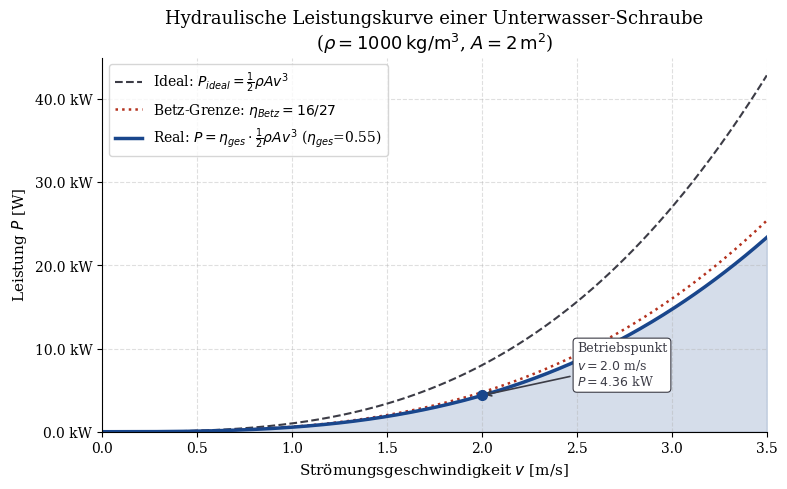
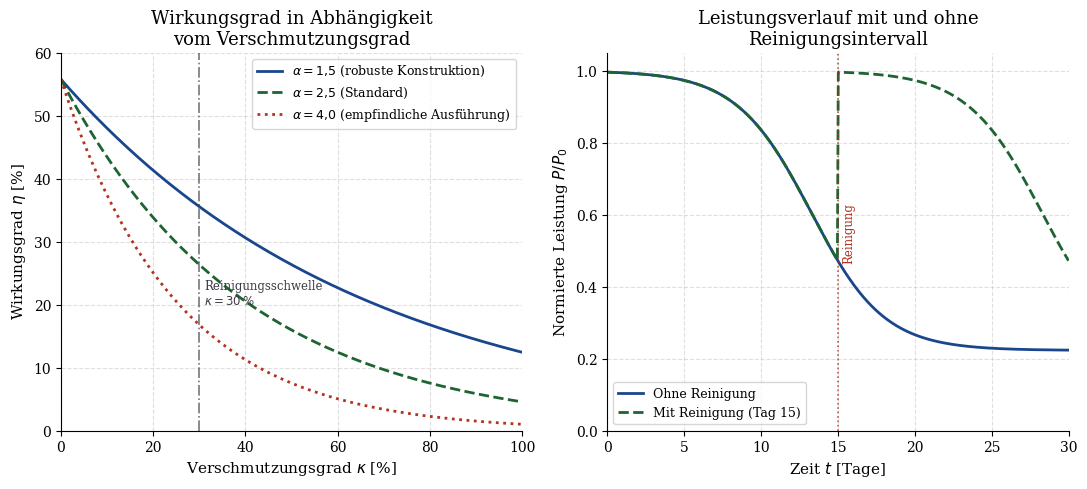
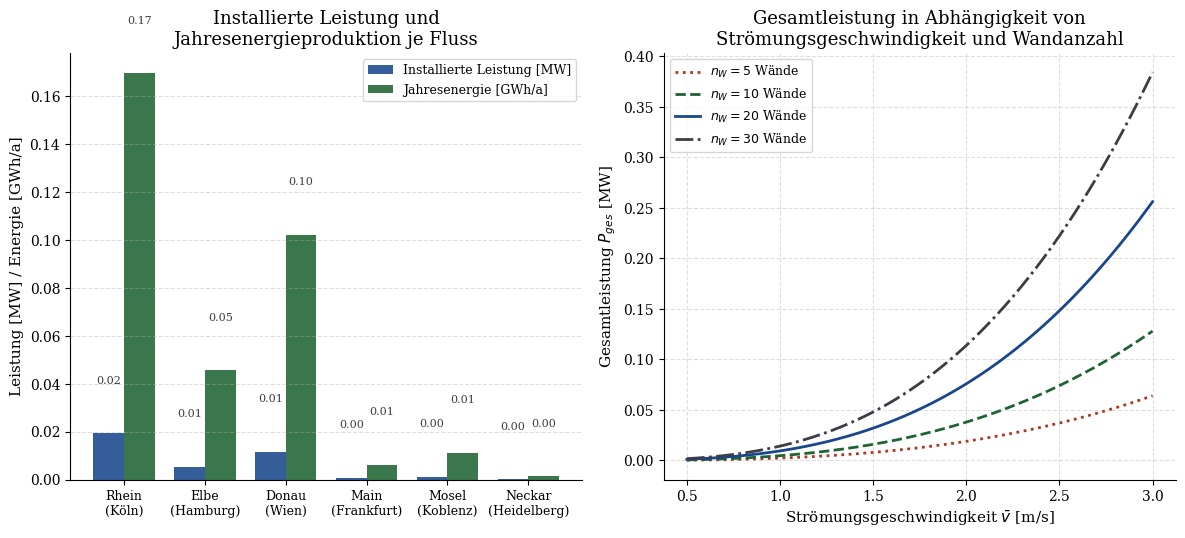
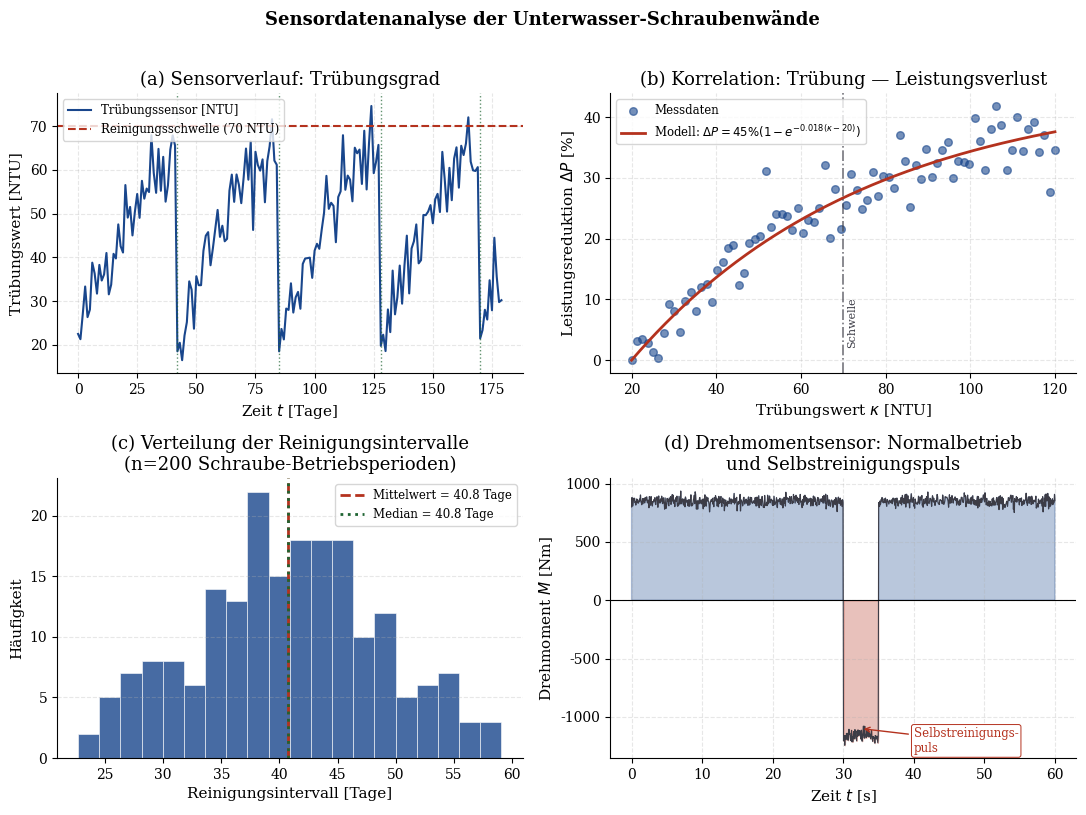
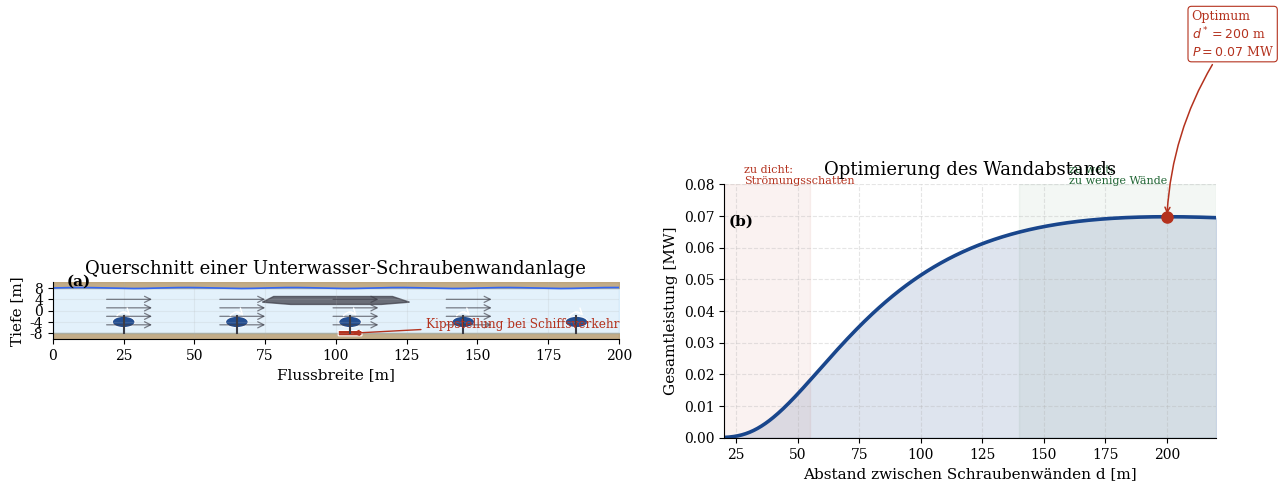
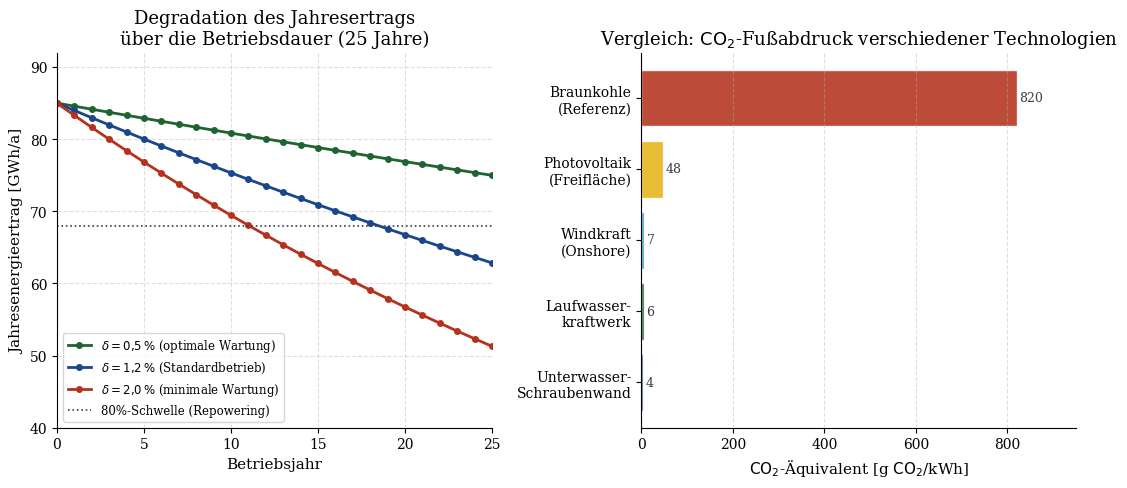

These figures' Python source, in order:
#!/usr/bin/env python3
# -*- coding: utf-8 -*-
"""
Plotgenerator für die wissenschaftliche Arbeit:
Unterwasser-Schraubenwände als Flussstromkraftwerke

Autor: Stephan Epp, Universität Bielefeld
"""

import numpy as np
import matplotlib
matplotlib.use('Agg')
import matplotlib.pyplot as plt
import matplotlib.patches as mpatches
from matplotlib.patches import FancyArrowPatch, Arc, Circle, FancyBboxPatch
from matplotlib.gridspec import GridSpec
import matplotlib.ticker as ticker
import os

# ---- Farben analog zur LaTeX-Vorlage ----
MAIN_BLUE   = (25/255,  70/255,  140/255)
ACCENT_RED  = (180/255, 50/255,  30/255)
DARK_GREEN  = (30/255,  100/255, 50/255)
DARK_GRAY   = (60/255,  60/255,  70/255)
LIGHT_GRAY  = (245/255, 245/255, 248/255)

OUTDIR = "."
os.makedirs(OUTDIR, exist_ok=True)

plt.rcParams.update({
    'font.family':      'serif',
    'font.size':        11,
    'axes.titlesize':   13,
    'axes.labelsize':   11,
    'legend.fontsize':  10,
    'xtick.labelsize':  10,
    'ytick.labelsize':  10,
    'axes.spines.top':  False,
    'axes.spines.right':False,
    'figure.dpi':       150,
    'text.usetex':      False,
})

# ===========================================================================
# Plot 1 – Hydraulische Leistung P vs. Strömungsgeschwindigkeit v
# ===========================================================================
def plot1_leistungskurve():
    fig, ax = plt.subplots(figsize=(8, 5))

    rho  = 1000.0          # kg/m³  Wasserdichte
    A_schraube = 2.0       # m²     Querschnittsfläche einer Schraube
    eta_betz   = 16.0/27.0 # Betz-Grenzwert
    eta_gen    = 0.92      # Generator-Wirkungsgrad
    eta_gesamt = eta_betz * eta_gen

    v = np.linspace(0.0, 3.5, 400)      # m/s
    P_ideal   = 0.5 * rho * A_schraube * v**3          # Idealleistung
    P_real    = eta_gesamt * P_ideal                    # Reale Leistung
    P_betz    = eta_betz   * P_ideal                    # Nur Betz

    ax.fill_between(v, 0, P_real, alpha=0.18, color=MAIN_BLUE)
    ax.plot(v, P_ideal, '--', color=DARK_GRAY,  lw=1.5, label=r'Ideal: $P_{ideal}=\frac{1}{2}\rho A v^3$')
    ax.plot(v, P_betz,  ':',  color=ACCENT_RED, lw=1.8, label=r'Betz-Grenze: $\eta_{Betz}=16/27$')
    ax.plot(v, P_real,  '-',  color=MAIN_BLUE,  lw=2.5,
            label='Real: $P=\\eta_{ges}\\cdot\\frac{1}{2}\\rho A v^3$ ($\\eta_{ges}$='+f'{eta_gesamt:.2f})')

    # Betriebspunkt-Markierung bei v=2 m/s
    v_op = 2.0
    P_op = eta_gesamt * 0.5 * rho * A_schraube * v_op**3
    ax.annotate(
        f'Betriebspunkt\n$v={v_op}$ m/s\n$P={P_op/1000:.2f}$ kW',
        xy=(v_op, P_op), xytext=(v_op + 0.5, P_op + 1200),
        arrowprops=dict(arrowstyle='->', color=DARK_GRAY, lw=1.2),
        fontsize=9, color=DARK_GRAY,
        bbox=dict(boxstyle='round,pad=0.3', fc='white', ec=DARK_GRAY, lw=0.8)
    )
    ax.plot(v_op, P_op, 'o', color=MAIN_BLUE, ms=7, zorder=5)

    ax.set_xlabel('Strömungsgeschwindigkeit $v$ [m/s]')
    ax.set_ylabel('Leistung $P$ [W]')
    ax.set_title('Hydraulische Leistungskurve einer Unterwasser-Schraube\n'
                 r'($\rho=1000\,\mathrm{kg/m^3}$, $A=2\,\mathrm{m^2}$)')
    ax.legend(loc='upper left')
    ax.set_xlim(0, 3.5)
    ax.set_ylim(0)
    ax.yaxis.set_major_formatter(ticker.FuncFormatter(lambda x, _: f'{x/1000:.1f} kW'))
    ax.grid(True, linestyle='--', alpha=0.4)
    fig.tight_layout()
    path = os.path.join(OUTDIR, 'plot1_leistungskurve.pdf')
    fig.savefig(path, bbox_inches='tight')
    plt.close(fig)
    print(f'Gespeichert: {path}')

# ===========================================================================
# Plot 2 – Wirkungsgrad η vs. Verschmutzungsgrad κ
# ===========================================================================
def plot2_wirkungsgrad():
    fig, axes = plt.subplots(1, 2, figsize=(11, 5))

    kappa = np.linspace(0, 1, 300)   # 0 = sauber, 1 = vollständig verstopft

    # Modell: eta(kappa) = eta_0 * exp(-alpha * kappa)
    eta_0   = 0.558   # Nennwirkungsgrad (Betz * Generator)
    alpha_list = [1.5, 2.5, 4.0]
    styles = ['-', '--', ':']
    colors = [MAIN_BLUE, DARK_GREEN, ACCENT_RED]
    labels = [r'$\alpha=1{,}5$ (robuste Konstruktion)',
              r'$\alpha=2{,}5$ (Standard)',
              r'$\alpha=4{,}0$ (empfindliche Ausführung)']

    ax = axes[0]
    for alpha, style, color, label in zip(alpha_list, styles, colors, labels):
        eta = eta_0 * np.exp(-alpha * kappa)
        ax.plot(kappa * 100, eta * 100, linestyle=style, color=color, lw=2, label=label)

    # Reinigungsschwelle
    ax.axvline(x=30, color=DARK_GRAY, lw=1.2, linestyle='-.', alpha=0.7)
    ax.text(31, 20, 'Reinigungsschwelle\n$\\kappa=30\\,\\%$', fontsize=8.5, color=DARK_GRAY)
    ax.set_xlabel('Verschmutzungsgrad $\\kappa$ [%]')
    ax.set_ylabel('Wirkungsgrad $\\eta$ [%]')
    ax.set_title('Wirkungsgrad in Abhängigkeit\nvom Verschmutzungsgrad')
    ax.set_xlim(0, 100)
    ax.set_ylim(0, 60)
    ax.legend(fontsize=9)
    ax.grid(True, linestyle='--', alpha=0.4)

    # Rechter Teilplot: Leistungsverlust durch Verschmutzung über Zeit
    ax2 = axes[1]
    t   = np.linspace(0, 30, 500)   # Tage
    # Verschmutzungsaufbau: logistisch
    kappa_t = 0.6 / (1 + np.exp(-0.4 * (t - 15)))

    alpha_std = 2.5
    eta_t = eta_0 * np.exp(-alpha_std * kappa_t)
    P0    = 1.0   # normiert
    P_t   = P0 * eta_t / eta_0

    # Reinigungsereignis bei t=15 Tagen
    t_clean = 15
    t_after = np.linspace(t_clean, 30, 200)
    kappa_after = 0.6 / (1 + np.exp(-0.4 * (t_after - 15))) - \
                  0.6 / (1 + np.exp(-0.4 * (t_clean - 15))) * 0.95   # Reset

    ax2.plot(t, P_t, '-', color=MAIN_BLUE, lw=2, label='Ohne Reinigung')

    # Mit Reinigung – stückweise
    t1 = t[t <= t_clean]
    P1 = P_t[t <= t_clean]
    kappa_reset = kappa_t[t <= t_clean]
    # Nach Reinigung beginnt Verschmutzung neu
    t2 = t[t > t_clean]
    kappa_new = 0.6 / (1 + np.exp(-0.4 * (t2 - t_clean - 15)))
    P2 = P0 * np.exp(-alpha_std * kappa_new) / 1.0

    ax2.plot(np.concatenate([t1, t2]), np.concatenate([P1, P2]),
             '--', color=DARK_GREEN, lw=2, label='Mit Reinigung (Tag 15)')
    ax2.axvline(x=t_clean, color=ACCENT_RED, lw=1.2, linestyle=':', alpha=0.8)
    ax2.text(t_clean + 0.3, 0.55, 'Reinigung', fontsize=8.5, color=ACCENT_RED, rotation=90, va='center')

    ax2.set_xlabel('Zeit $t$ [Tage]')
    ax2.set_ylabel('Normierte Leistung $P/P_0$')
    ax2.set_title('Leistungsverlauf mit und ohne\nReinigungsintervall')
    ax2.set_xlim(0, 30)
    ax2.set_ylim(0, 1.05)
    ax2.legend(fontsize=9)
    ax2.grid(True, linestyle='--', alpha=0.4)

    fig.tight_layout()
    path = os.path.join(OUTDIR, 'plot2_wirkungsgrad.pdf')
    fig.savefig(path, bbox_inches='tight')
    plt.close(fig)
    print(f'Gespeichert: {path}')

# ===========================================================================
# Plot 3 – Jährliche Energieproduktion für verschiedene Flüsse
# ===========================================================================
def plot3_energieproduktion():
    fig, axes = plt.subplots(1, 2, figsize=(12, 5.5))

    flüsse = ['Rhein\n(Köln)', 'Elbe\n(Hamburg)', 'Donau\n(Wien)', 'Main\n(Frankfurt)',
              'Mosel\n(Koblenz)', 'Neckar\n(Heidelberg)']
    v_mittel  = [1.8, 1.3, 1.6, 0.9, 1.1, 0.7]   # m/s  Mittlere Strömungsgeschwindigkeit
    breite    = [360, 280, 320, 110, 130, 80]       # m    Flussbreite
    n_wände   = [b // 50 for b in breite]          # Anzahl Wände (alle 50m)

    rho   = 1000.0
    A_sch = 2.0
    eta   = 0.558 * 0.85  # inkl. 15% Verfügbarkeitsabzug

    P_liste = []
    E_liste = []
    for v, n in zip(v_mittel, n_wände):
        P = eta * 0.5 * rho * A_sch * v**3 * n
        P_liste.append(P / 1e6)          # MW
        E_liste.append(P * 8760 / 1e9)   # GWh/Jahr

    x = np.arange(len(flüsse))
    width = 0.38

    ax = axes[0]
    bars1 = ax.bar(x - width/2, P_liste, width, color=MAIN_BLUE,    alpha=0.88, label='Installierte Leistung [MW]')
    bars2 = ax.bar(x + width/2, E_liste, width, color=DARK_GREEN,   alpha=0.88, label='Jahresenergie [GWh/a]')

    for bar, val in zip(bars1, P_liste):
        ax.text(bar.get_x() + bar.get_width()/2, bar.get_height() + 0.02,
                f'{val:.2f}', ha='center', va='bottom', fontsize=8, color=DARK_GRAY)
    for bar, val in zip(bars2, E_liste):
        ax.text(bar.get_x() + bar.get_width()/2, bar.get_height() + 0.02,
                f'{val:.2f}', ha='center', va='bottom', fontsize=8, color=DARK_GRAY)

    ax.set_xticks(x)
    ax.set_xticklabels(flüsse, fontsize=9)
    ax.set_ylabel('Leistung [MW] / Energie [GWh/a]')
    ax.set_title('Installierte Leistung und\nJahresenergieproduktion je Fluss')
    ax.legend(fontsize=9)
    ax.grid(True, axis='y', linestyle='--', alpha=0.4)

    # Rechter Teilplot: Strömungsgeschwindigkeit vs. Leistung (parametrisch nach Anzahl Wände)
    ax2 = axes[1]
    v_range = np.linspace(0.5, 3.0, 300)
    for n_w, color, ls in [(5, ACCENT_RED, ':'), (10, DARK_GREEN, '--'),
                            (20, MAIN_BLUE, '-'), (30, DARK_GRAY, '-.')]:
        P_range = eta * 0.5 * rho * A_sch * v_range**3 * n_w / 1e6
        ax2.plot(v_range, P_range, linestyle=ls, color=color, lw=2.0,
                 label=f'$n_W={n_w}$ Wände')

    ax2.set_xlabel('Strömungsgeschwindigkeit $\\bar{v}$ [m/s]')
    ax2.set_ylabel('Gesamtleistung $P_{ges}$ [MW]')
    ax2.set_title('Gesamtleistung in Abhängigkeit von\nStrömungsgeschwindigkeit und Wandanzahl')
    ax2.legend(fontsize=9)
    ax2.grid(True, linestyle='--', alpha=0.4)

    fig.tight_layout()
    path = os.path.join(OUTDIR, 'plot3_energieproduktion.pdf')
    fig.savefig(path, bbox_inches='tight')
    plt.close(fig)
    print(f'Gespeichert: {path}')

# ===========================================================================
# Plot 4 – Sensorkorrelation: Verschmutzungsgrad vs. Reinigungsintervall
# ===========================================================================
def plot4_sensorkorrelation():
    fig, axes = plt.subplots(2, 2, figsize=(11, 8))

    # (a) Sensor-Zeitreihe: Trübungswert über Zeit
    ax = axes[0, 0]
    np.random.seed(42)
    t_tage = np.arange(0, 180, 1)
    # Synthese: periodischer Anstieg mit Reinigungsresets alle ~40 Tage
    trübung = np.zeros(180)
    t_reset = [0, 42, 85, 128, 170]
    for i, t0 in enumerate(t_reset):
        t_end = t_reset[i+1] if i+1 < len(t_reset) else 180
        seg_len = t_end - t0
        tt = np.arange(seg_len)
        trübung[t0:t_end] = 20 + 60 * (1 - np.exp(-tt / 30)) + \
                             5 * np.random.randn(seg_len)
        if t0 > 0:
            trübung[t0] = 20 + 3 * np.random.randn()

    schwelle = 70
    ax.plot(t_tage, trübung, '-', color=MAIN_BLUE, lw=1.5, label='Trübungssensor [NTU]')
    ax.axhline(y=schwelle, color=ACCENT_RED, lw=1.5, linestyle='--', label=f'Reinigungsschwelle ({schwelle} NTU)')
    for tr in t_reset[1:]:
        if tr < 180:
            ax.axvline(x=tr, color=DARK_GREEN, lw=1.0, linestyle=':', alpha=0.7)
    ax.set_xlabel('Zeit $t$ [Tage]')
    ax.set_ylabel('Trübungswert [NTU]')
    ax.set_title('(a) Sensorverlauf: Trübungsgrad')
    ax.legend(fontsize=8.5)
    ax.grid(True, linestyle='--', alpha=0.3)

    # (b) Korrelation Trübungswert vs. gemessene Leistungsreduktion
    ax2 = axes[0, 1]
    ntu_vals = np.linspace(20, 120, 80)
    delta_P  = 0.45 * (1 - np.exp(-0.018 * (ntu_vals - 20))) + \
               0.03 * np.random.randn(80)
    delta_P  = np.clip(delta_P, 0, 0.5)

    ax2.scatter(ntu_vals, delta_P * 100, s=30, alpha=0.6, color=MAIN_BLUE, label='Messdaten')
    # Fit-Kurve
    fit_ntu = np.linspace(20, 120, 300)
    fit_dP  = 0.45 * (1 - np.exp(-0.018 * (fit_ntu - 20))) * 100
    ax2.plot(fit_ntu, fit_dP, '-', color=ACCENT_RED, lw=2,
             label=r'Modell: $\Delta P = 45\%(1-e^{-0.018(\kappa-20)})$')
    ax2.axvline(x=70, color=DARK_GRAY, lw=1.2, linestyle='-.', alpha=0.7)
    ax2.text(71, 2, 'Schwelle', fontsize=8, color=DARK_GRAY, rotation=90, va='bottom')
    ax2.set_xlabel('Trübungswert $\\kappa$ [NTU]')
    ax2.set_ylabel('Leistungsreduktion $\\Delta P$ [%]')
    ax2.set_title('(b) Korrelation: Trübung — Leistungsverlust')
    ax2.legend(fontsize=8.5)
    ax2.grid(True, linestyle='--', alpha=0.3)

    # (c) Histogramm: Reinigungsintervalle
    ax3 = axes[1, 0]
    np.random.seed(7)
    intervalle = np.random.normal(41, 8, 200)
    intervalle = np.clip(intervalle, 15, 80)
    ax3.hist(intervalle, bins=20, color=MAIN_BLUE, alpha=0.8, edgecolor='white', lw=0.5)
    ax3.axvline(x=np.mean(intervalle), color=ACCENT_RED, lw=2, linestyle='--',
                label=f'Mittelwert = {np.mean(intervalle):.1f} Tage')
    ax3.axvline(x=np.median(intervalle), color=DARK_GREEN, lw=2, linestyle=':',
                label=f'Median = {np.median(intervalle):.1f} Tage')
    ax3.set_xlabel('Reinigungsintervall [Tage]')
    ax3.set_ylabel('Häufigkeit')
    ax3.set_title('(c) Verteilung der Reinigungsintervalle\n(n=200 Schraube-Betriebsperioden)')
    ax3.legend(fontsize=8.5)
    ax3.grid(True, axis='y', linestyle='--', alpha=0.3)

    # (d) Drehmomentsensor: Richtungsumkehr beim Selbstreinigen
    ax4 = axes[1, 1]
    t_cycle = np.linspace(0, 60, 1000)
    # Normalbetrieb: positives Drehmoment, Reinigung: negative Richtung für 5s
    drehmoment = 850 * np.ones(1000)
    # Reinigungspuls bei t=30s für 5s
    clean_mask = (t_cycle >= 30) & (t_cycle <= 35)
    drehmoment[clean_mask] = -1200 + 60 * np.sin(np.pi * (t_cycle[clean_mask] - 30) / 5)
    drehmoment += 30 * np.random.randn(1000)

    ax4.fill_between(t_cycle, 0, drehmoment, where=(drehmoment >= 0),
                     alpha=0.3, color=MAIN_BLUE)
    ax4.fill_between(t_cycle, 0, drehmoment, where=(drehmoment < 0),
                     alpha=0.3, color=ACCENT_RED)
    ax4.plot(t_cycle, drehmoment, '-', color=DARK_GRAY, lw=0.8)
    ax4.axhline(y=0, color='black', lw=0.8)
    ax4.annotate('Selbstreinigungs-\npuls', xy=(32.5, -1100),
                 xytext=(40, -1300), fontsize=8.5, color=ACCENT_RED,
                 arrowprops=dict(arrowstyle='->', color=ACCENT_RED, lw=1.0),
                 bbox=dict(boxstyle='round,pad=0.2', fc='white', ec=ACCENT_RED, lw=0.7))
    ax4.set_xlabel('Zeit $t$ [s]')
    ax4.set_ylabel('Drehmoment $M$ [Nm]')
    ax4.set_title('(d) Drehmomentsensor: Normalbetrieb\nund Selbstreinigungspuls')
    ax4.grid(True, linestyle='--', alpha=0.3)

    fig.suptitle('Sensordatenanalyse der Unterwasser-Schraubenwände', fontsize=13, fontweight='bold', y=1.01)
    fig.tight_layout()
    path = os.path.join(OUTDIR, 'plot4_sensorkorrelation.pdf')
    fig.savefig(path, bbox_inches='tight')
    plt.close(fig)
    print(f'Gespeichert: {path}')

# ===========================================================================
# Plot 5 – Geometrische Anordnung im Flussquerschnitt
# ===========================================================================
# ===========================================================================
# Plot 5 – Geometrische Anordnung im Flussquerschnitt (NEUDESIGN / Journal Grade)
# ===========================================================================
def plot5_anordnung():
    fig, axes = plt.subplots(
        1, 2,
        figsize=(13, 6),
        gridspec_kw={'width_ratios': [1.15, 1]},
        constrained_layout=False
    )

    # ==========================================================
    # LINKS: Technischer Flussquerschnitt
    # ==========================================================
    ax = axes[0]
    ax.set_xlim(0, 200)
    ax.set_ylim(-10, 10)
    ax.set_aspect('equal')

    # Flussbett / Wasser
    ax.fill_between([0, 200], -10, -8, color=(0.72, 0.62, 0.45), alpha=0.85)
    ax.fill_between([0, 200], 8, 10, color=(0.72, 0.62, 0.45), alpha=0.85)
    ax.fill_between([0, 200], -8, 8, color=(0.50, 0.76, 0.94), alpha=0.22)

    # Wasseroberfläche
    xw = np.linspace(0, 200, 400)
    yw = 8 + 0.18*np.sin(xw/6)
    ax.plot(xw, yw, lw=1.2, color=(0.20, 0.40, 0.95))

    # Strömungspfeile
    for y in [-5, -2, 1, 4]:
        for x in [18, 58, 98, 138]:
            ax.annotate(
                '', xy=(x+18, y), xytext=(x, y),
                arrowprops=dict(arrowstyle='->', lw=0.9, color=DARK_GRAY, alpha=0.65)
            )

    # Schraubenpositionen
    pos = [25, 65, 105, 145, 185]

    for p in pos:
        # Träger
        ax.plot([p, p], [-8, -2], color=DARK_GRAY, lw=1.5)

        # Rotor
        rotor = mpatches.Ellipse(
            (p, -4), width=8, height=4,
            fc=MAIN_BLUE, ec='white', lw=0.8, alpha=0.95
        )
        ax.add_patch(rotor)

        # Rotation
        ax.annotate(
            '', xy=(p+3, -2.5), xytext=(p-3, -2.5),
            arrowprops=dict(
                arrowstyle='->',
                lw=1.0,
                color='white',
                connectionstyle='arc3,rad=-0.65'
            )
        )

    # Schiff
    ship_x = [78, 120, 126, 116, 84, 74, 78]
    ship_y = [5.0, 5.0, 3.0, 2.2, 2.2, 3.0, 5.0]
    ax.fill(ship_x, ship_y, color=DARK_GRAY, alpha=0.72)

    # Klappmodus einer Einheit
    flap = FancyBboxPatch(
        (101, -8.7), 8, 1.5,
        boxstyle='round,pad=0.2',
        fc=ACCENT_RED, ec='white', lw=0.8
    )
    ax.add_patch(flap)

    ax.annotate(
        'Kippstellung bei Schiffsverkehr',
        xy=(105, -8.0),
        xytext=(132, -6.0),
        fontsize=8.7,
        color=ACCENT_RED,
        arrowprops=dict(arrowstyle='->', lw=1.0, color=ACCENT_RED)
    )

    ax.text(5, 8.8, '(a)', fontsize=11, fontweight='bold')
    ax.set_title('Querschnitt einer Unterwasser-Schraubenwandanlage')
    ax.set_xlabel('Flussbreite [m]')
    ax.set_ylabel('Tiefe [m]')
    ax.set_yticks([-8, -4, 0, 4, 8])
    ax.grid(alpha=0.18)

    # ==========================================================
    # RECHTS: Optimierung Wandabstand
    # ==========================================================
    ax2 = axes[1]

    d = np.linspace(20, 220, 500)

    rho = 1000
    A = 2.0
    v = 2.0
    eta = 0.474
    L = 10000

    n = L / d
    P0 = eta * 0.5 * rho * A * v**3
    P = n * P0 * np.exp(-0.02*n) / 1e6

    # Kurve
    ax2.fill_between(d, 0, P, color=MAIN_BLUE, alpha=0.14)
    ax2.plot(d, P, color=MAIN_BLUE, lw=2.6)

    # Optimum
    i = np.argmax(P)
    d_opt = d[i]
    P_opt = P[i]

    ax2.plot(d_opt, P_opt, 'o', color=ACCENT_RED, ms=8)

    ax2.annotate(
        f'Optimum\n$d^*={d_opt:.0f}$ m\n$P={P_opt:.2f}$ MW',
        xy=(d_opt, P_opt),
        xytext=(d_opt+10, P_opt+0.05),
        fontsize=9,
        color=ACCENT_RED,
        ha='left',
        va='bottom',
        arrowprops=dict(
            arrowstyle='->',
            lw=1.1,
            color=ACCENT_RED,
            connectionstyle='arc3,rad=0.15'
        ),
        bbox=dict(
            boxstyle='round,pad=0.28',
            fc='white',
            ec=ACCENT_RED,
            lw=0.8
        )
    )

    # Bereiche markieren
    ax2.axvspan(20, 55, color=ACCENT_RED, alpha=0.06)
    ax2.axvspan(140, 220, color=DARK_GREEN, alpha=0.05)

    ax2.text(28, 0.08, 'zu dicht:\nStrömungsschatten', fontsize=8, color=ACCENT_RED)
    ax2.text(160, 0.08, 'zu weit:\nzu wenige Wände', fontsize=8, color=DARK_GREEN)

    ax2.text(22, P.max()*0.96, '(b)', fontsize=11, fontweight='bold')

    ax2.set_title('Optimierung des Wandabstands')
    ax2.set_xlabel('Abstand zwischen Schraubenwänden d [m]')
    ax2.set_ylabel('Gesamtleistung [MW]')
    ax2.set_xlim(20, 220)
    ax2.set_ylim(0, P.max()*1.15)
    ax2.grid(True, linestyle='--', alpha=0.32)

    # Export
    path = os.path.join(OUTDIR, 'plot5_anordnung.pdf')
    fig.tight_layout()
    fig.savefig(path, bbox_inches='tight')
    plt.close(fig)
    print(f'Gespeichert: {path}')

# ===========================================================================
# Plot 6 – Jahresenergieertrag und CO₂-Äquivalent
# ===========================================================================
def plot6_co2():
    fig, axes = plt.subplots(1, 2, figsize=(11, 5))

    # (a) Jahresenergieertrag über Betriebsjahre (Degradationskurve)
    ax = axes[0]
    jahre = np.arange(0, 26)

    # Degradationsmodell: E(t) = E0 * (1 - delta)^t
    E0      = 85.0     # GWh/a im Jahr 1
    delta_list = [0.005, 0.012, 0.020]
    colors_d   = [DARK_GREEN, MAIN_BLUE, ACCENT_RED]
    labels_d   = ['$\\delta=0{,}5\\,\\%$ (optimale Wartung)',
                  '$\\delta=1{,}2\\,\\%$ (Standardbetrieb)',
                  '$\\delta=2{,}0\\,\\%$ (minimale Wartung)']

    for delta, color, label in zip(delta_list, colors_d, labels_d):
        E = E0 * (1 - delta) ** jahre
        ax.plot(jahre, E, '-o', color=color, lw=2, markersize=4, label=label)

    ax.axhline(y=E0 * 0.80, color=DARK_GRAY, lw=1.2, linestyle=':',
               label='80%-Schwelle (Repowering)')
    ax.set_xlabel('Betriebsjahr')
    ax.set_ylabel('Jahresenergieertrag [GWh/a]')
    ax.set_title('Degradation des Jahresertrags\nüber die Betriebsdauer (25 Jahre)')
    ax.set_xlim(0, 25)
    ax.set_ylim(40, 92)
    ax.legend(fontsize=8.5)
    ax.grid(True, linestyle='--', alpha=0.4)

    # (b) CO₂-Vermeidungspotenzial
    ax2 = axes[1]
    technologien = ['Unterwasser-\nSchraubenwand', 'Laufwasser-\nkraftwerk',
                    'Windkraft\n(Onshore)', 'Photovoltaik\n(Freifläche)',
                    'Braunkohle\n(Referenz)']
    co2_faktor = [4, 6, 7, 48, 820]   # g CO₂ / kWh (Lebenszyklusanalyse)
    colors_co2 = [MAIN_BLUE, DARK_GREEN, (0.2, 0.6, 0.8), (0.9, 0.7, 0.1), ACCENT_RED]

    bars = ax2.barh(technologien, co2_faktor, color=colors_co2, alpha=0.88, edgecolor='white')
    for bar, val in zip(bars, co2_faktor):
        ax2.text(bar.get_width() + 5, bar.get_y() + bar.get_height()/2,
                 f'{val}', va='center', fontsize=9, color=DARK_GRAY)

    ax2.set_xlabel(r'$\mathrm{CO_2}$-Äquivalent [g $\mathrm{CO_2}$/kWh]')
    ax2.set_title(r'Vergleich: $\mathrm{CO_2}$-Fußabdruck verschiedener Technologien')
    ax2.set_xlim(0, 950)
    ax2.grid(True, axis='x', linestyle='--', alpha=0.4)

    fig.tight_layout()
    path = os.path.join(OUTDIR, 'plot6_co2.pdf')
    fig.savefig(path, bbox_inches='tight')
    plt.close(fig)
    print(f'Gespeichert: {path}')

# ===========================================================================
# Hauptprogramm
# ===========================================================================
if __name__ == '__main__':
    print("=== Generiere alle Plots ===")
    plot1_leistungskurve()
    plot2_wirkungsgrad()
    plot3_energieproduktion()
    plot4_sensorkorrelation()
    plot5_anordnung()
    plot6_co2()
    print("=== Alle Plots erfolgreich generiert ===")
